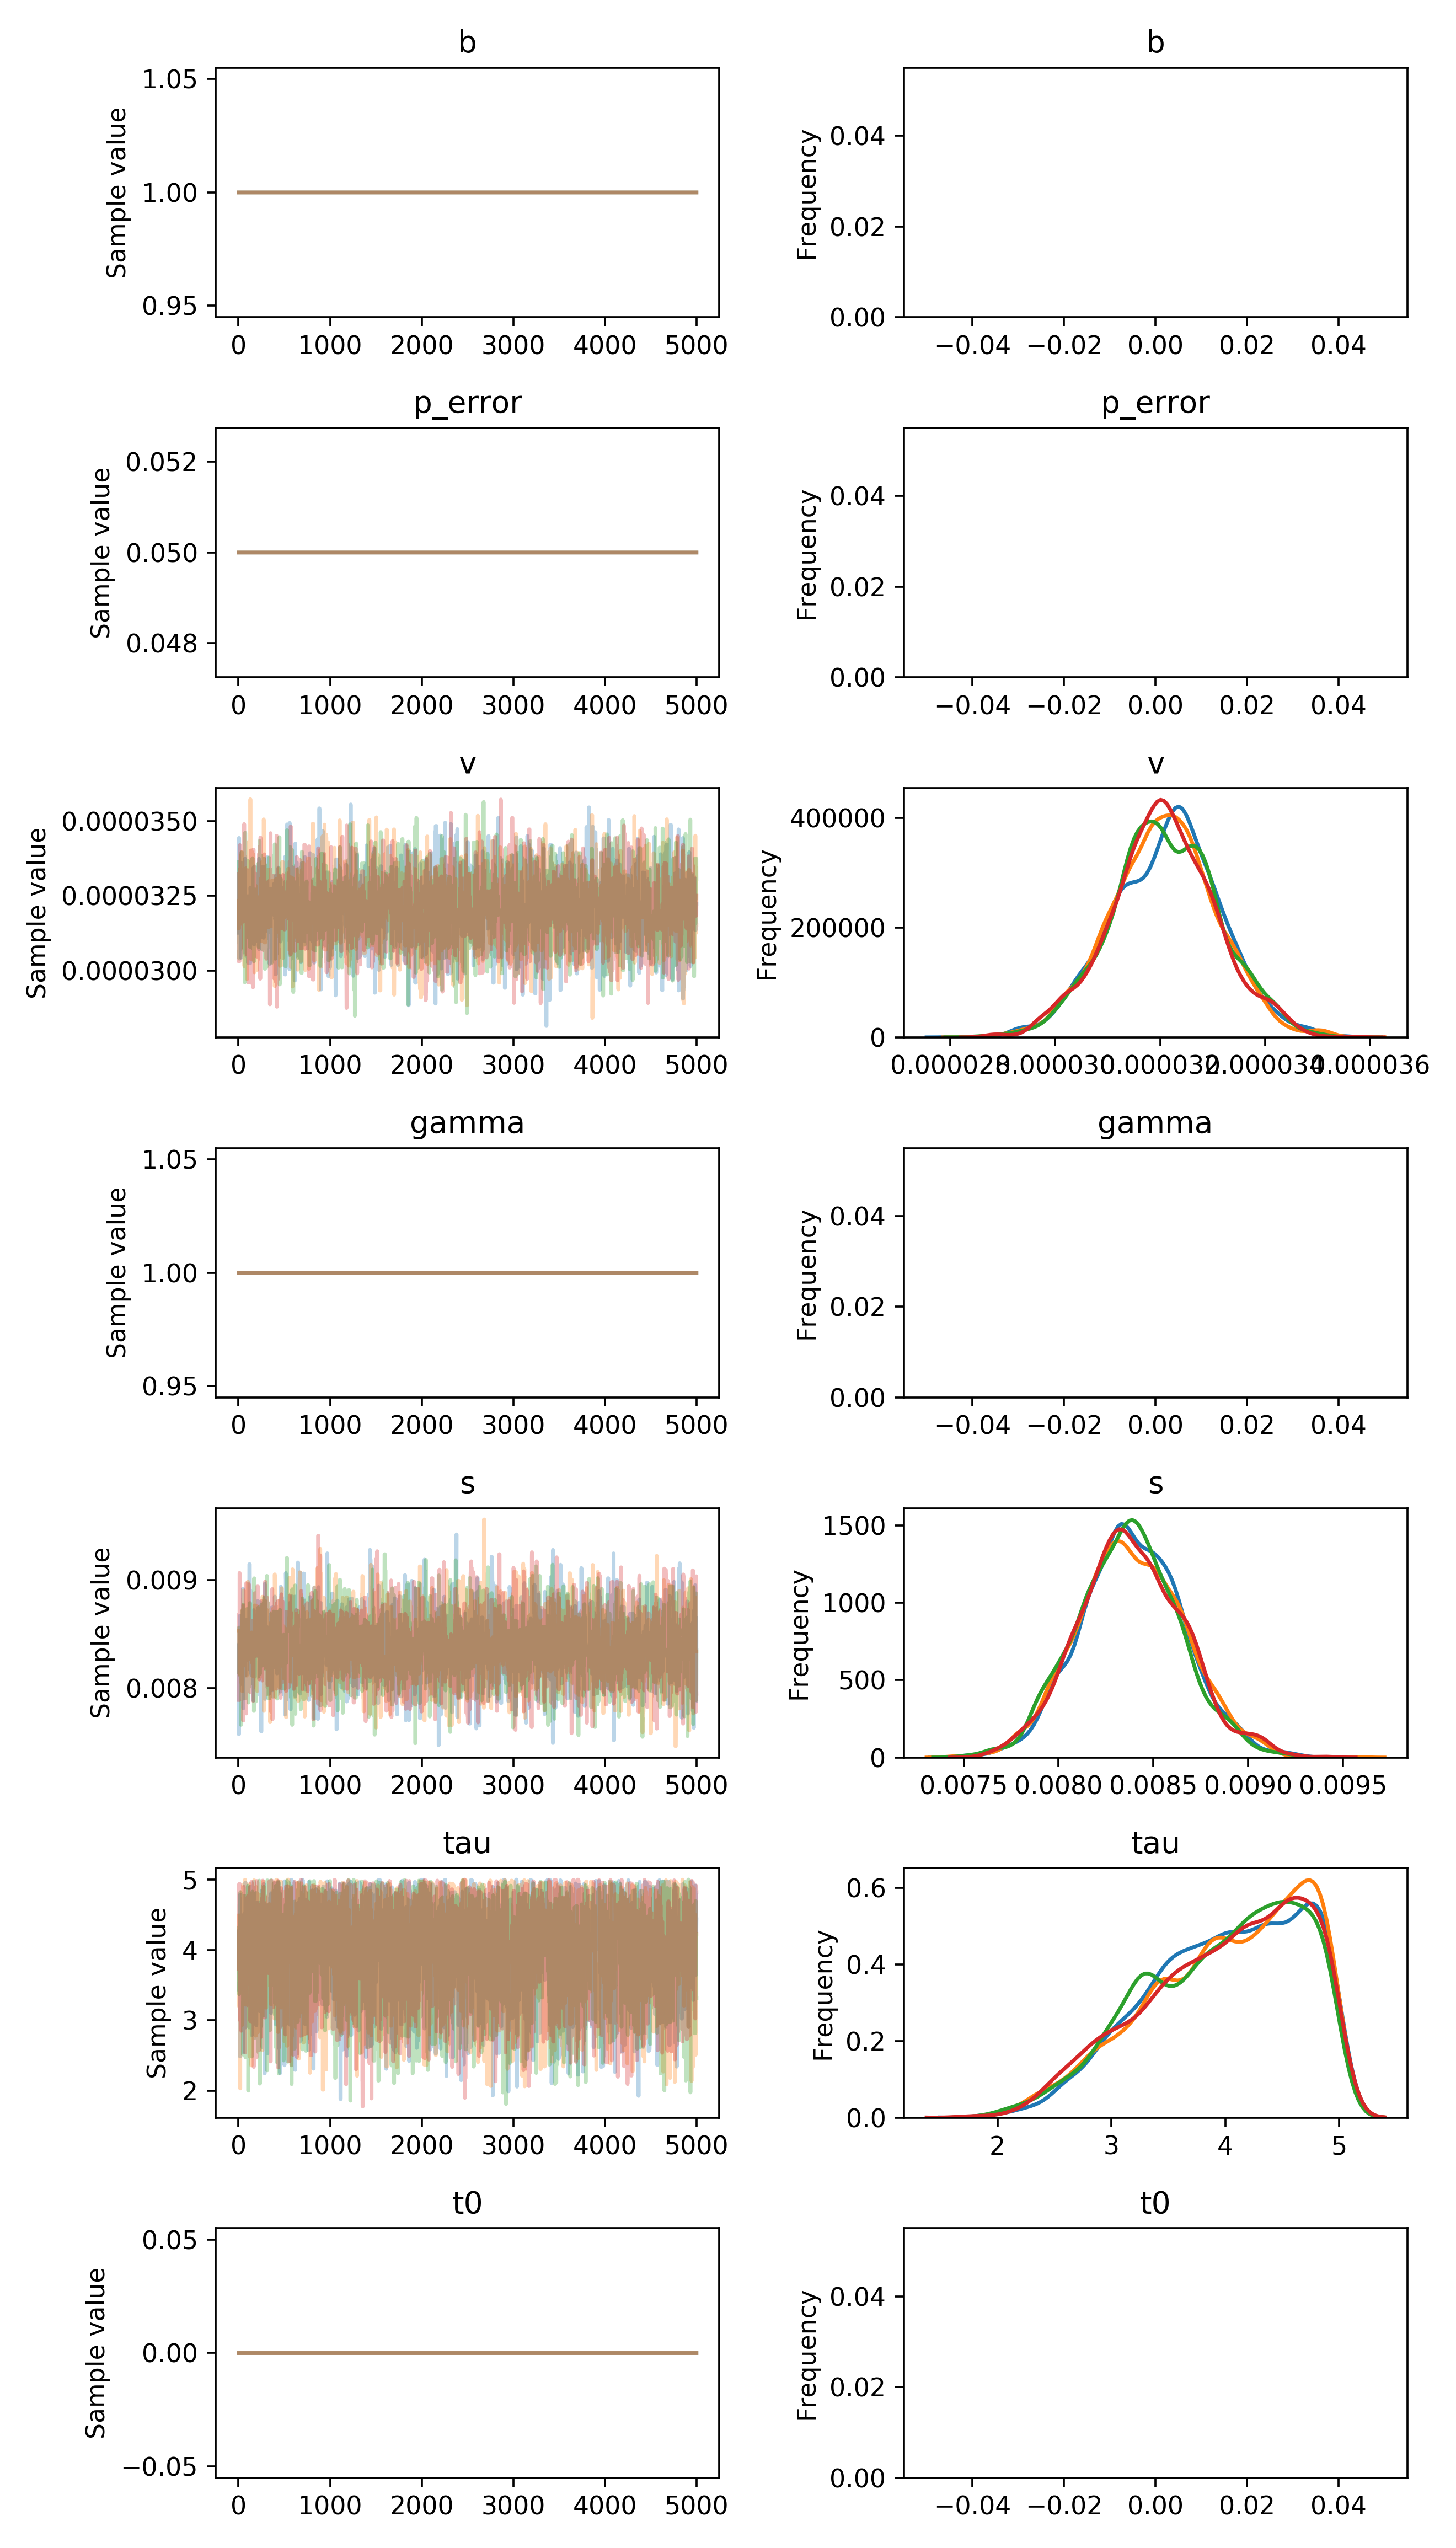

The table this chart was drawn from, first rows:
, b, p_error, v__0_0, gamma__0_0, s__0_0, tau__0_0, t0__0_0
0, 1.0, 0.05, 3.1259875272591594e-05, 1.0, 0.007921, 3.693, 0.0
1, 1.0, 0.05, 3.1259875272591594e-05, 1.0, 0.007889, 4.27, 0.0
2, 1.0, 0.05, 3.1259875272591594e-05, 1.0, 0.007889, 3.867, 0.0
3, 1.0, 0.05, 3.1259875272591594e-05, 1.0, 0.007889, 3.867, 0.0
4, 1.0, 0.05, 3.430174710035996e-05, 1.0, 0.007576, 3.695, 0.0
5, 1.0, 0.05, 3.443128322478947e-05, 1.0, 0.007576, 3.695, 0.0
6, 1.0, 0.05, 3.443128322478947e-05, 1.0, 0.008409, 3.695, 0.0
7, 1.0, 0.05, 3.443128322478947e-05, 1.0, 0.008409, 3.695, 0.0
8, 1.0, 0.05, 3.162358073713718e-05, 1.0, 0.008409, 3.415, 0.0
9, 1.0, 0.05, 3.162358073713718e-05, 1.0, 0.008409, 3.537, 0.0
10, 1.0, 0.05, 3.162358073713718e-05, 1.0, 0.008409, 3.537, 0.0
11, 1.0, 0.05, 3.162358073713718e-05, 1.0, 0.008409, 3.537, 0.0
12, 1.0, 0.05, 3.2818815378982266e-05, 1.0, 0.008119, 4.178, 0.0
13, 1.0, 0.05, 3.2818815378982266e-05, 1.0, 0.008668, 4.11, 0.0
14, 1.0, 0.05, 3.2818815378982266e-05, 1.0, 0.008033, 4.11, 0.0
15, 1.0, 0.05, 3.162707765614308e-05, 1.0, 0.008136, 4.11, 0.0
16, 1.0, 0.05, 3.162707765614308e-05, 1.0, 0.008136, 2.486, 0.0
17, 1.0, 0.05, 3.162707765614308e-05, 1.0, 0.008136, 2.486, 0.0
18, 1.0, 0.05, 3.162707765614308e-05, 1.0, 0.008136, 4.787, 0.0
19, 1.0, 0.05, 3.162707765614308e-05, 1.0, 0.008136, 3.408, 0.0
20, 1.0, 0.05, 3.162300109514523e-05, 1.0, 0.008136, 3.408, 0.0
21, 1.0, 0.05, 3.162300109514523e-05, 1.0, 0.008136, 3.408, 0.0
22, 1.0, 0.05, 3.162300109514523e-05, 1.0, 0.008136, 3.408, 0.0
23, 1.0, 0.05, 3.360308917491339e-05, 1.0, 0.008136, 3.408, 0.0
24, 1.0, 0.05, 3.360308917491339e-05, 1.0, 0.008196, 3.408, 0.0
25, 1.0, 0.05, 3.360308917491339e-05, 1.0, 0.008275, 3.408, 0.0
26, 1.0, 0.05, 3.360308917491339e-05, 1.0, 0.008275, 3.408, 0.0
27, 1.0, 0.05, 3.360308917491339e-05, 1.0, 0.008275, 3.414, 0.0
28, 1.0, 0.05, 3.360308917491339e-05, 1.0, 0.008275, 3.414, 0.0
29, 1.0, 0.05, 3.0424877996126668e-05, 1.0, 0.008275, 3.414, 0.0
30, 1.0, 0.05, 3.264547455311497e-05, 1.0, 0.008275, 3.414, 0.0
31, 1.0, 0.05, 3.264547455311497e-05, 1.0, 0.008275, 3.414, 0.0
32, 1.0, 0.05, 3.264547455311497e-05, 1.0, 0.008275, 3.414, 0.0
33, 1.0, 0.05, 3.2523738908049886e-05, 1.0, 0.008275, 3.414, 0.0
34, 1.0, 0.05, 3.2523738908049886e-05, 1.0, 0.008275, 3.414, 0.0
35, 1.0, 0.05, 3.2609916919060914e-05, 1.0, 0.008275, 3.414, 0.0
36, 1.0, 0.05, 3.139915226865691e-05, 1.0, 0.008275, 3.414, 0.0
37, 1.0, 0.05, 3.139915226865691e-05, 1.0, 0.008275, 3.548, 0.0
38, 1.0, 0.05, 3.139915226865691e-05, 1.0, 0.008275, 3.548, 0.0
39, 1.0, 0.05, 3.139915226865691e-05, 1.0, 0.008275, 3.548, 0.0
40, 1.0, 0.05, 3.139915226865691e-05, 1.0, 0.008275, 3.548, 0.0
41, 1.0, 0.05, 3.139915226865691e-05, 1.0, 0.008275, 3.934, 0.0
42, 1.0, 0.05, 3.139915226865691e-05, 1.0, 0.008671, 3.934, 0.0
43, 1.0, 0.05, 3.124313436105103e-05, 1.0, 0.008671, 4.397, 0.0
44, 1.0, 0.05, 3.124313436105103e-05, 1.0, 0.008671, 4.397, 0.0
45, 1.0, 0.05, 3.059953987278863e-05, 1.0, 0.008671, 4.036, 0.0
46, 1.0, 0.05, 3.059953987278863e-05, 1.0, 0.00861, 4.036, 0.0
47, 1.0, 0.05, 3.059953987278863e-05, 1.0, 0.00861, 4.036, 0.0
48, 1.0, 0.05, 3.059953987278863e-05, 1.0, 0.008919, 3.445, 0.0
49, 1.0, 0.05, 3.059953987278863e-05, 1.0, 0.008919, 3.445, 0.0
50, 1.0, 0.05, 3.059953987278863e-05, 1.0, 0.008867, 3.555, 0.0
51, 1.0, 0.05, 3.059953987278863e-05, 1.0, 0.008867, 3.555, 0.0
52, 1.0, 0.05, 3.059953987278863e-05, 1.0, 0.008867, 4.202, 0.0
53, 1.0, 0.05, 3.204581993670494e-05, 1.0, 0.007816, 4.202, 0.0
54, 1.0, 0.05, 3.204581993670494e-05, 1.0, 0.008076, 2.544, 0.0
55, 1.0, 0.05, 3.204581993670494e-05, 1.0, 0.008584, 3.612, 0.0
56, 1.0, 0.05, 3.108433774586324e-05, 1.0, 0.008584, 3.612, 0.0
57, 1.0, 0.05, 3.108433774586324e-05, 1.0, 0.008584, 3.612, 0.0
58, 1.0, 0.05, 3.194396050321176e-05, 1.0, 0.008584, 3.612, 0.0
59, 1.0, 0.05, 3.084158125781349e-05, 1.0, 0.008584, 3.612, 0.0
... 19,940 more rows
